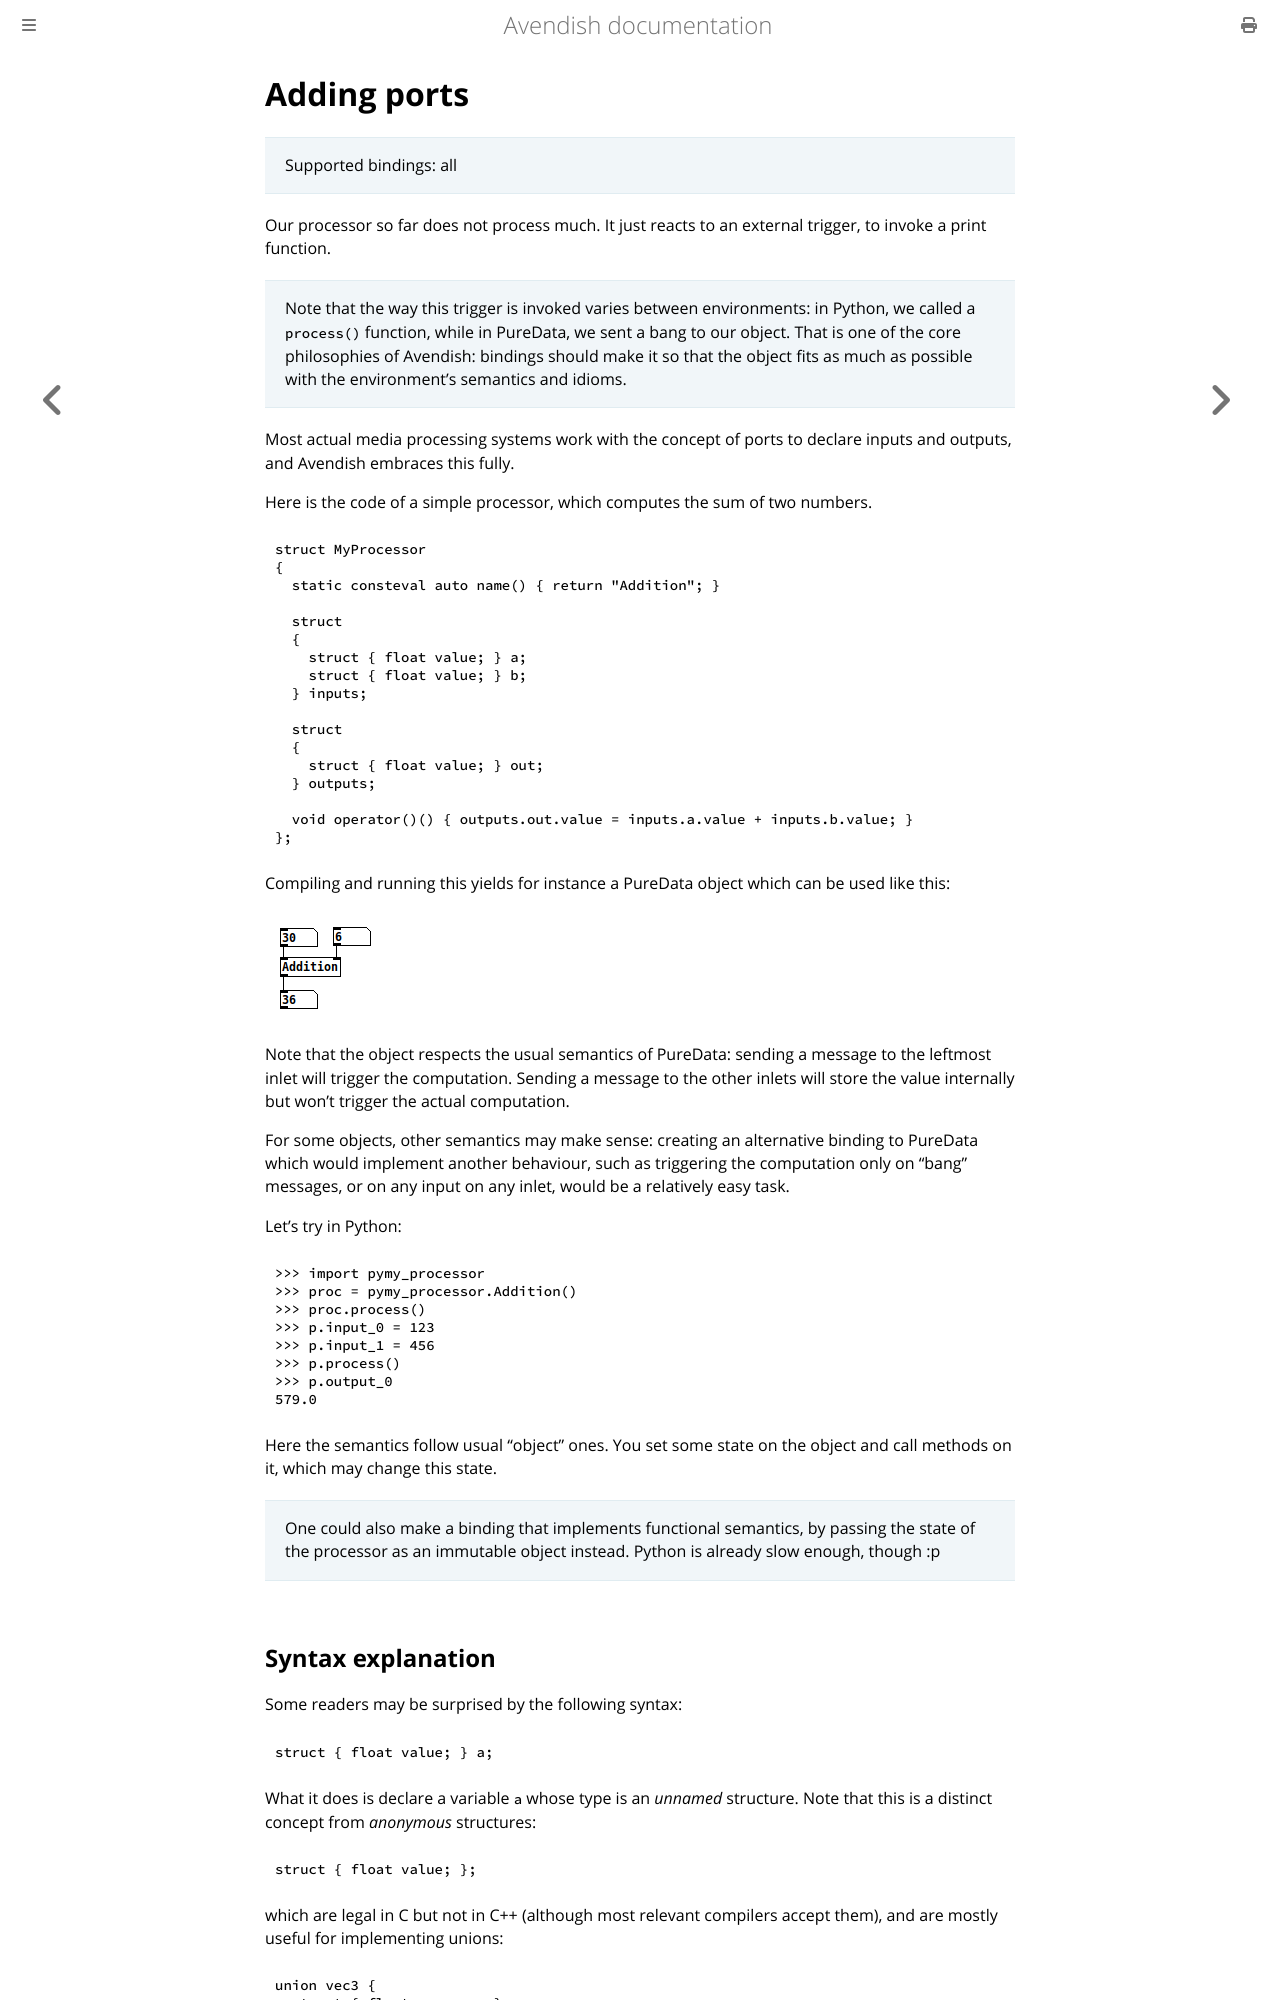

repository: celtera/avendish · page: writing_processors/ports.html · generator: mdbook

# Adding ports

> Supported bindings: all

Our processor so far does not process much. It just reacts to an external trigger, to invoke a print function.

> Note that the way this trigger is invoked varies between environments: in Python, we called a `process()` function, while in PureData, we sent a bang to our object. That is one of the core philosophies of Avendish: bindings should make it so that the object fits as much as possible with the environment's semantics and idioms.

Most actual media processing systems work with the concept of ports to declare inputs and outputs, and Avendish embraces this fully.

Here is the code of a simple processor, which computes the sum of two numbers.

```cpp
struct MyProcessor
{
  static consteval auto name() { return "Addition"; }

  struct
  {
    struct { float value; } a;
    struct { float value; } b;
  } inputs;

  struct
  {
    struct { float value; } out;
  } outputs;

  void operator()() { outputs.out.value = inputs.a.value + inputs.b.value; }
};
```

Compiling and running this yields for instance a PureData object which can be used like this:

![Addition](images/addition.png)

Note that the object respects the usual semantics of PureData: sending a message to the leftmost inlet will trigger the computation. Sending a message to the other inlets will store the value internally but won't trigger the actual computation.

For some objects, other semantics may make sense: creating an alternative binding to PureData which would implement another behaviour, such as triggering the computation only on "bang" messages, or on any input on any inlet, would be a relatively easy task.

Let's try in Python:

```py
>>> import pymy_processor
>>> proc = pymy_processor.Addition()
>>> proc.process()
>>> p.input_0 = 123
>>> p.input_1 = 456
>>> p.process()
>>> p.output_0
579.0
```

Here the semantics follow usual "object" ones. You set some state on the object and call methods on it, which may change this state. 

> One could also make a binding that implements functional semantics, by passing the state of the processor as an immutable object instead. Python is already slow enough, though :p
